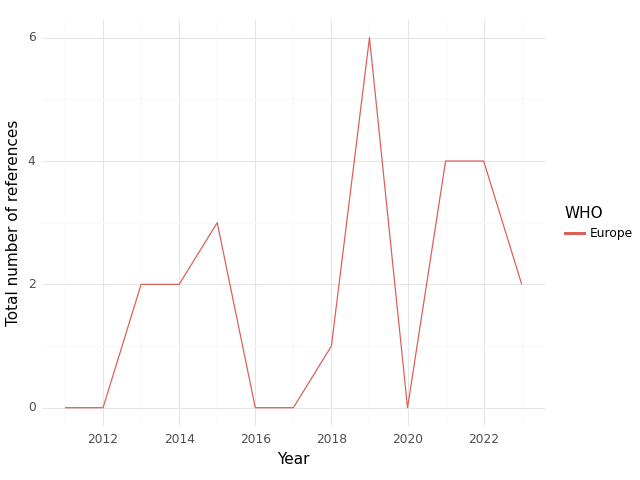

Data behind this chart, as committed beside it:
, WHO, Year, intersection, climate, health, sum
0, Europe, 2011, 0.0, 0.0, 1.0, 1.0
1, Europe, 2012, 0.0, 0.0, 6.0, 6.0
2, Europe, 2013, 2.0, 10.0, 63.0, 75.0
3, Europe, 2014, 2.0, 14.0, 45.0, 61.0
4, Europe, 2015, 3.0, 12.0, 48.0, 63.0
5, Europe, 2016, 0.0, 22.0, 67.0, 89.0
6, Europe, 2017, 0.0, 29.0, 62.0, 91.0
7, Europe, 2018, 1.0, 114.0, 22.0, 137.0
8, Europe, 2019, 6.0, 124.0, 42.0, 172.0
9, Europe, 2020, 0.0, 20.0, 57.0, 77.0
10, Europe, 2021, 4.0, 249.0, 292.0, 545.0
11, Europe, 2022, 4.0, 176.0, 318.0, 498.0
12, Europe, 2023, 2.0, 142.0, 99.0, 243.0
